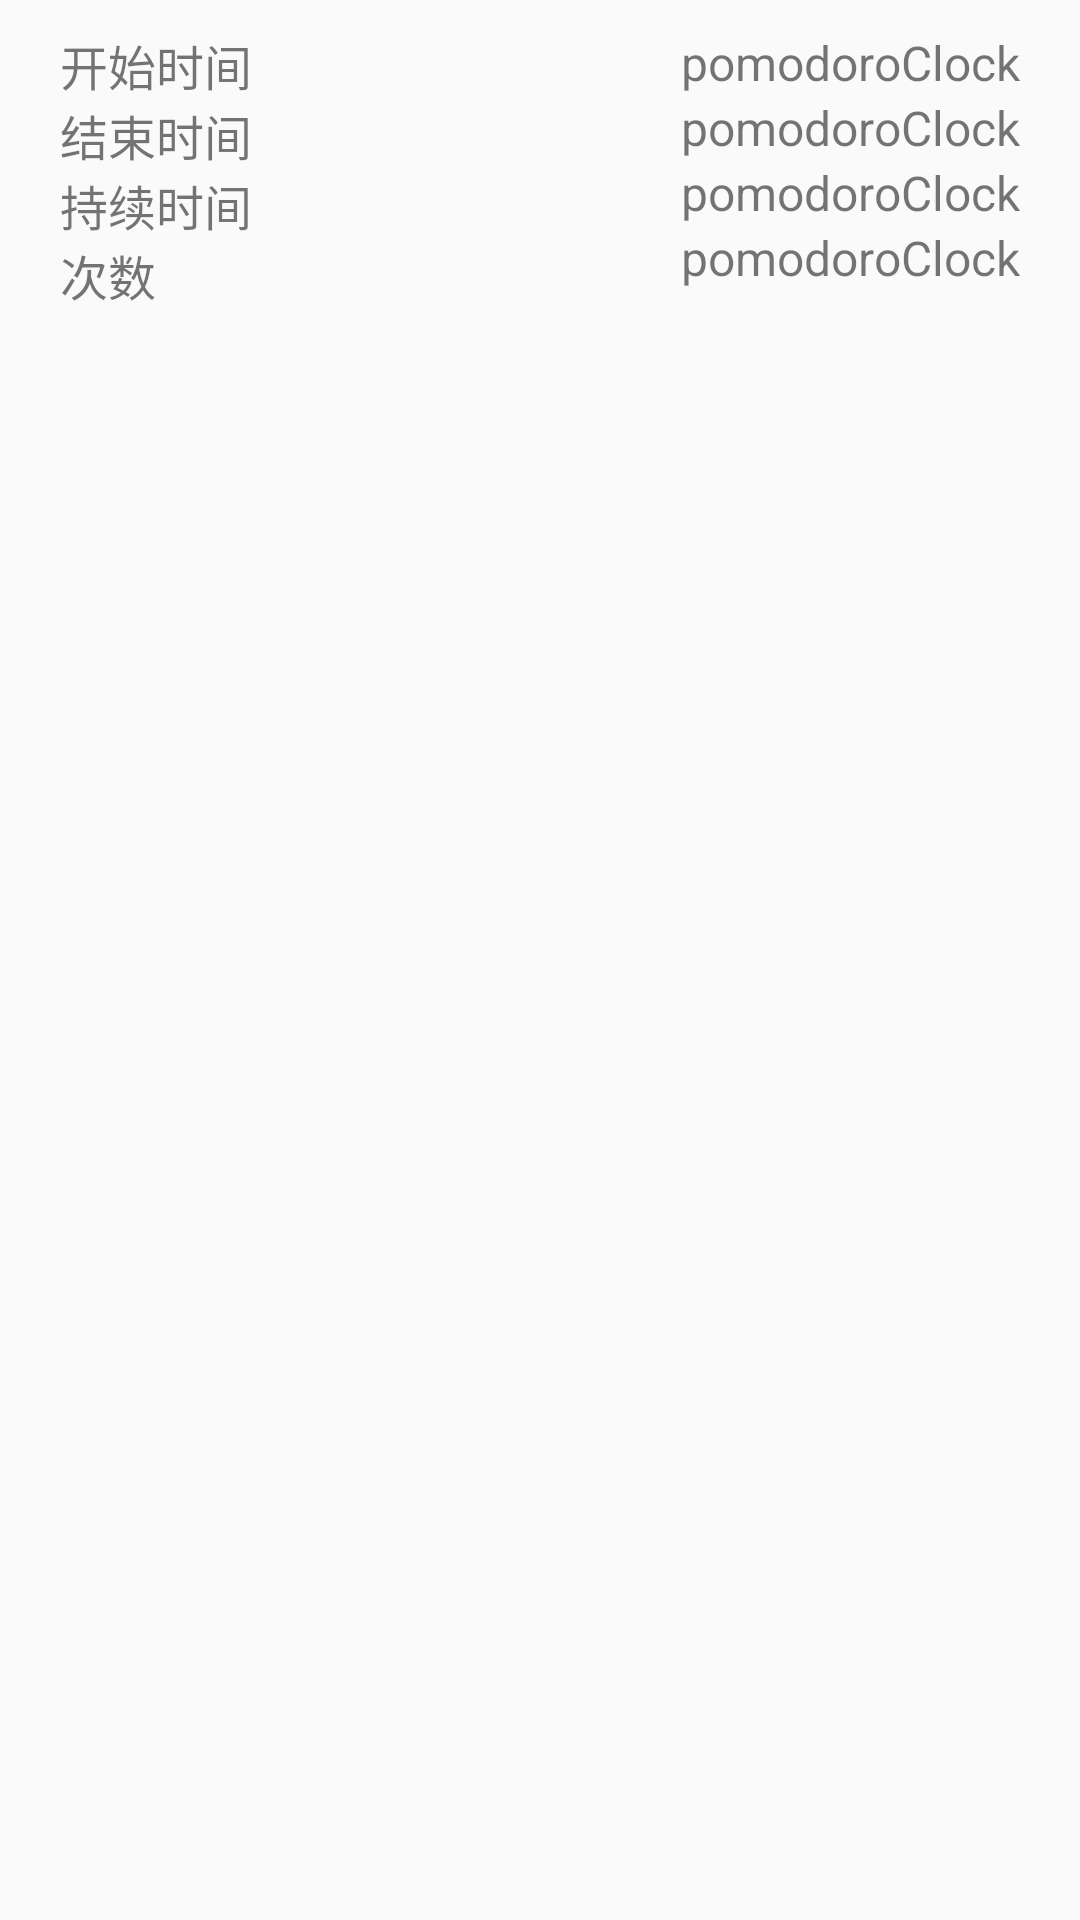

Here is an Android app screen rendered from its layout file. Give the layout XML and the strings, colors and styles it references.
<!-- AndroidManifest.xml: application theme Theme.PomodoroClock -->
<!-- res/layout/dialog_record.xml -->
<?xml version="1.0" encoding="utf-8"?>
<androidx.constraintlayout.widget.ConstraintLayout xmlns:android="http://schemas.android.com/apk/res/android"
    xmlns:app="http://schemas.android.com/apk/res-auto"
    android:id="@+id/record_dialog"
    android:layout_width="match_parent"
    android:layout_height="match_parent">


    <androidx.constraintlayout.widget.ConstraintLayout
        android:id="@+id/layout_textview_group"
        android:layout_width="match_parent"
        android:layout_height="wrap_content"
        android:layout_margin="10dp"
        app:layout_constraintStart_toStartOf="@id/record_dialog"
        app:layout_constraintTop_toTopOf="@id/record_dialog">

        <TextView
            android:id="@+id/layout_textview_start_time"
            android:layout_width="wrap_content"
            android:layout_height="wrap_content"
            android:layout_marginStart="10dp"
            android:text="@string/start_time"
            android:textSize="16sp"
            app:layout_constraintStart_toStartOf="@id/layout_textview_group"
            app:layout_constraintTop_toTopOf="@id/layout_textview_group" />

        <TextView
            android:id="@+id/layout_textview_end_time"
            android:layout_width="wrap_content"
            android:layout_height="wrap_content"
            android:layout_marginStart="10dp"
            android:text="@string/end_time"
            android:textSize="16sp"
            app:layout_constraintStart_toStartOf="@id/layout_textview_group"
            app:layout_constraintTop_toBottomOf="@id/layout_textview_start_time" />

        <TextView
            android:id="@+id/layout_textview_duration"
            android:layout_width="wrap_content"
            android:layout_height="wrap_content"
            android:layout_marginStart="10dp"
            android:text="@string/duration"
            android:textSize="16sp"
            app:layout_constraintStart_toStartOf="@id/layout_textview_group"
            app:layout_constraintTop_toBottomOf="@id/layout_textview_end_time" />

        <TextView
            android:id="@+id/layout_textview_times"
            android:layout_width="wrap_content"
            android:layout_height="wrap_content"
            android:layout_marginStart="10dp"
            android:text="@string/counts"
            android:textSize="16sp"
            app:layout_constraintStart_toStartOf="@id/layout_textview_group"
            app:layout_constraintTop_toBottomOf="@id/layout_textview_duration" />

        <TextView
            android:id="@+id/layout_textview_start_time_value"
            android:layout_width="wrap_content"
            android:layout_height="wrap_content"
            android:layout_marginEnd="10dp"
            android:text="@string/app_name"
            android:textSize="16sp"
            app:layout_constraintEnd_toEndOf="@id/layout_textview_group"
            app:layout_constraintTop_toTopOf="@id/layout_textview_group" />


        <TextView
            android:id="@+id/layout_textview_end_time_value"
            android:layout_width="wrap_content"
            android:layout_height="wrap_content"
            android:layout_marginEnd="10dp"
            android:text="@string/app_name"
            android:textSize="16sp"
            app:layout_constraintEnd_toEndOf="@id/layout_textview_group"
            app:layout_constraintTop_toBottomOf="@id/layout_textview_start_time_value" />

        <TextView
            android:id="@+id/layout_textview_duration_value"
            android:layout_width="wrap_content"
            android:layout_height="wrap_content"
            android:layout_marginEnd="10dp"
            android:text="@string/app_name"
            android:textSize="16sp"
            app:layout_constraintEnd_toEndOf="@id/layout_textview_group"
            app:layout_constraintTop_toBottomOf="@id/layout_textview_end_time_value" />

        <TextView
            android:id="@+id/layout_textview_times_value"
            android:layout_width="wrap_content"
            android:layout_height="wrap_content"
            android:layout_marginEnd="10dp"
            android:text="@string/app_name"
            android:textSize="16sp"
            app:layout_constraintEnd_toEndOf="@id/layout_textview_group"
            app:layout_constraintTop_toBottomOf="@id/layout_textview_duration_value" />
    </androidx.constraintlayout.widget.ConstraintLayout>
</androidx.constraintlayout.widget.ConstraintLayout>
<!-- resources referenced by this layout -->
<resources>
  <string name="app_name">pomodoroClock</string>
  <string name="counts">次数</string>
  <string name="duration">持续时间</string>
  <string name="end_time">结束时间</string>
  <string name="start_time">开始时间</string>
  <style name="Theme.PomodoroClock" parent="Theme.AppCompat.Light.NoActionBar">
          
          <item name="colorPrimary">@color/purple_500</item>
          <item name="colorPrimaryVariant">@color/purple_700</item>
          <item name="colorOnPrimary">@color/white</item>
          
          <item name="colorSecondary">@color/teal_200</item>
          <item name="colorSecondaryVariant">@color/teal_700</item>
          <item name="colorOnSecondary">@color/black</item>
          
          <item name="android:statusBarColor" tools:targetApi="l">?attr/colorPrimaryVariant</item>
          
      </style>
  <color name="purple_500">#FF6200EE</color>
  <color name="purple_700">#FF3700B3</color>
  <color name="white">#FFFFFFFF</color>
  <color name="teal_200">#FF03DAC5</color>
  <color name="teal_700">#FF018786</color>
  <color name="black">#FF000000</color>
</resources>
